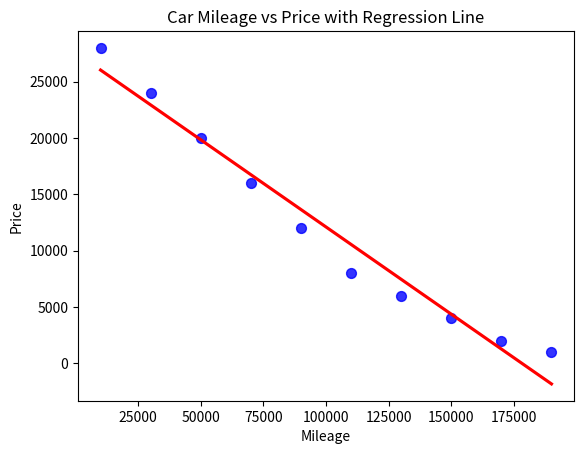

This chart was generated by the following Python code:
import matplotlib.pyplot as plt
import numpy as np
import pandas as pd
import seaborn as sns

mileage=[10000,30000,50000,70000,90000,110000,130000,150000,170000,190000]
price=[28000,24000,20000,16000,12000,8000,6000,4000,2000,1000]

data=pd.DataFrame({'Mileage':mileage,'Price':price})
# sns.scatterplot(data=data, x='Mileage', y='Price')
# plt.title('Car Mileage vs Price')
# plt.show()  
# sns.fitlinplot(data=data, x='Mileage', y='Price', ci=None)
# plt.title('Car Mileage vs Price with Trend Line')
# plt.show()
sns.regplot(data=data, x='Mileage', y='Price', ci=None, scatter_kws={"s": 50, "color": "blue"}, line_kws={"color": "red"})
plt.title('Car Mileage vs Price with Regression Line')  
plt.show()